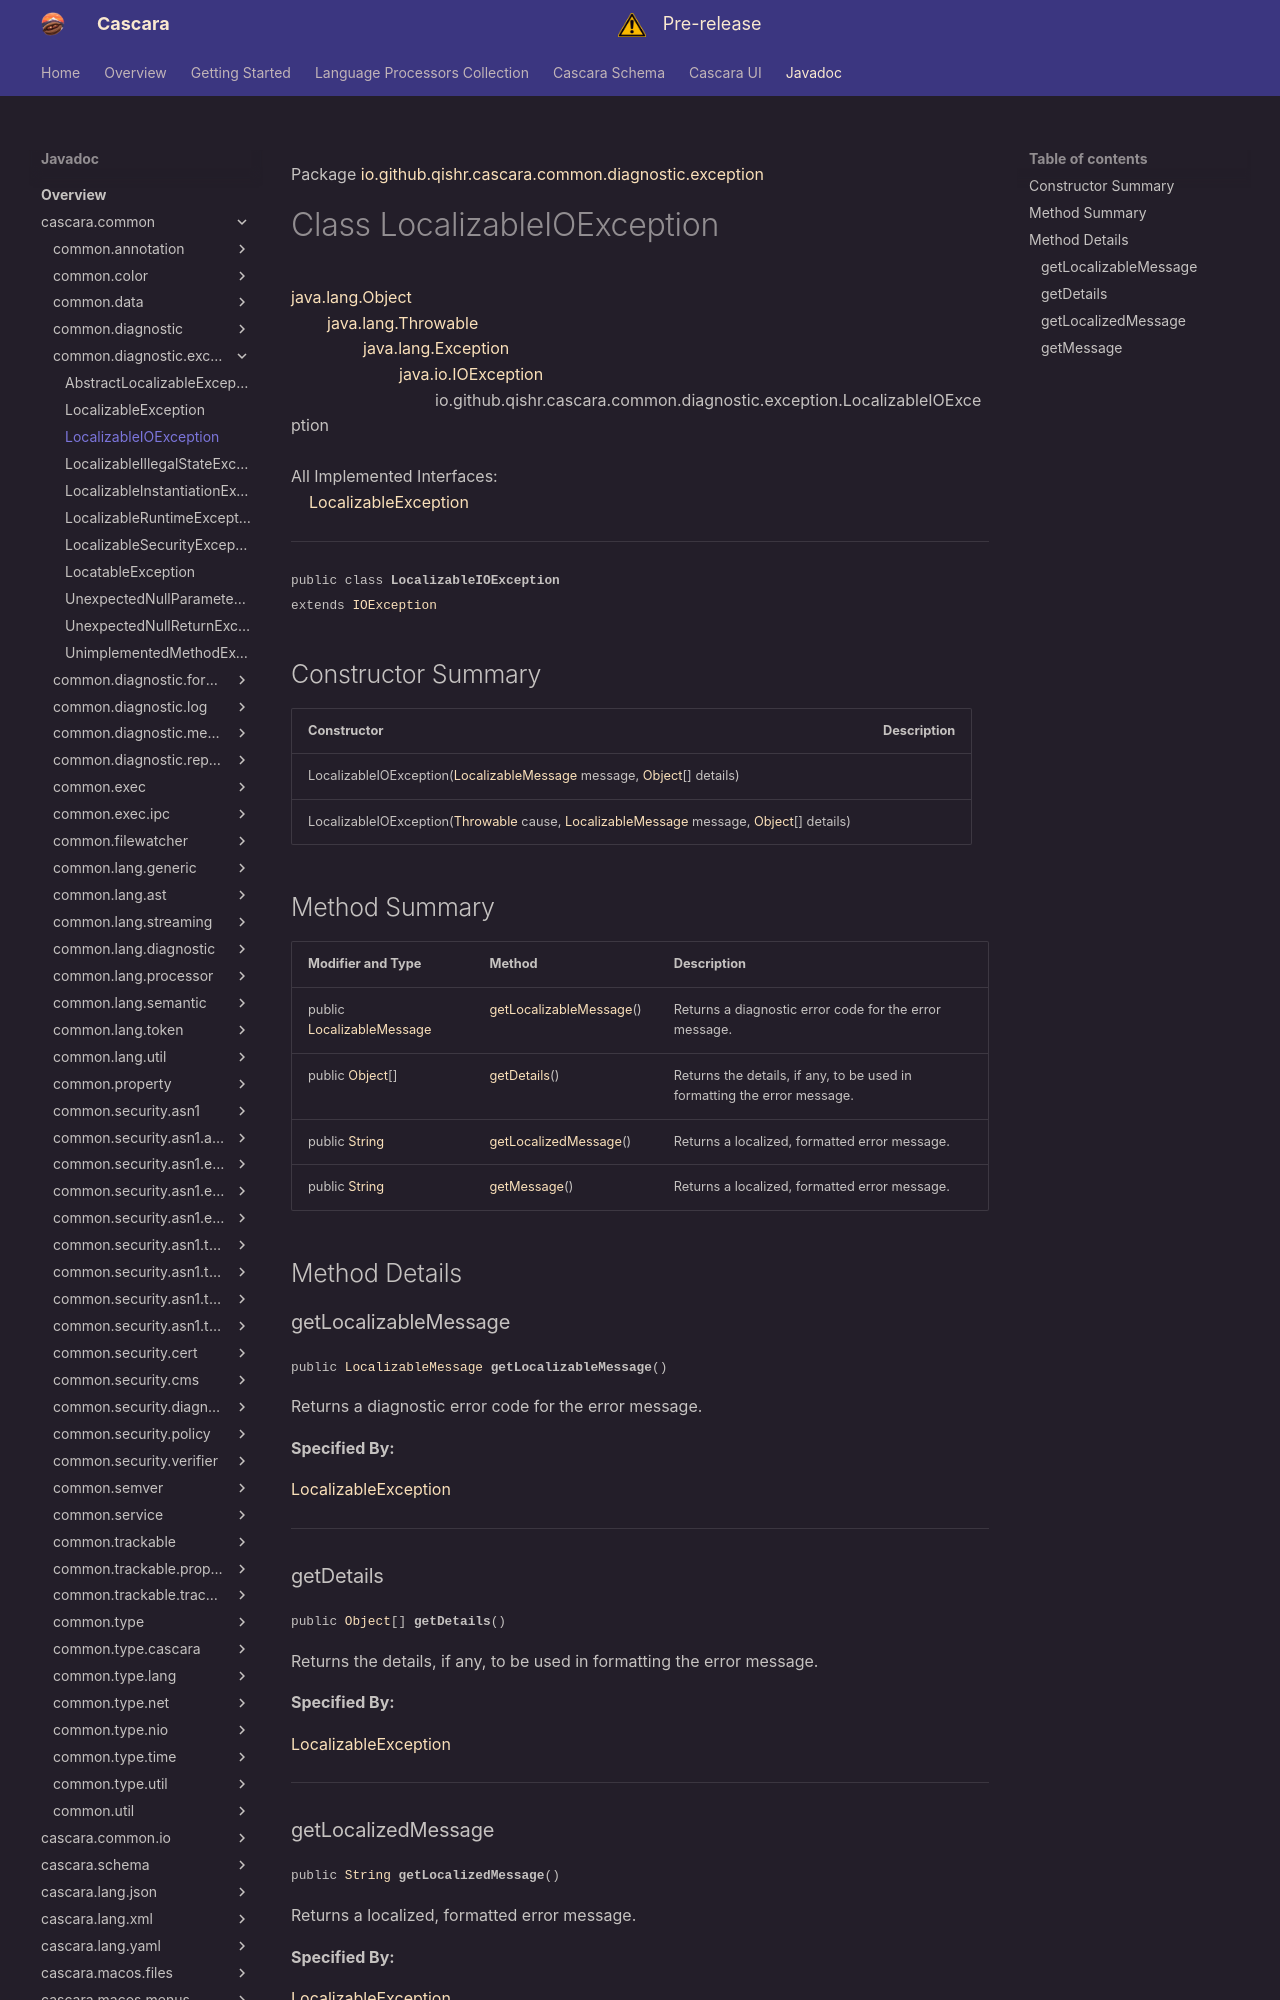

repository: qishr/qishr.github.io · page: javadoc/latest/cascara.common/io/github/qishr/cascara/common/diagnostic/exception/LocalizableIOException/index.html · generator: mkdocs

Package [io.github.qishr.cascara.common.diagnostic.exception](index.md)

# Class LocalizableIOException
[java.lang.Object](https://docs.oracle.com/en/java/javase/24/docs/api/java.base/java/lang/Object.html)<br/>
        [java.lang.Throwable](https://docs.oracle.com/en/java/javase/24/docs/api/java.base/java/lang/Throwable.html)<br/>
                [java.lang.Exception](https://docs.oracle.com/en/java/javase/24/docs/api/java.base/java/lang/Exception.html)<br/>
                        [java.io.IOException](https://docs.oracle.com/en/java/javase/24/docs/api/java.base/java/io/IOException.html)<br/>
                                io.github.qishr.cascara.common.diagnostic.exception.LocalizableIOException<br/>
<br/>
All Implemented Interfaces:<br/>
    [LocalizableException](../../../../../../../io/github/qishr/cascara/common/diagnostic/exception/LocalizableException.md)


----

<span style="font-family: monospace; font-size: 80%;">public class __LocalizableIOException__<br/>extends [IOException](https://docs.oracle.com/en/java/javase/24/docs/api/java.base/java/io/IOException.html)
</span>


## Constructor Summary

| Constructor                                                                                                                                                                                                                                                                                                                                                          | Description |
|----------------------------------------------------------------------------------------------------------------------------------------------------------------------------------------------------------------------------------------------------------------------------------------------------------------------------------------------------------------------|-------------|
| LocalizableIOException([LocalizableMessage](../../../../../../../io/github/qishr/cascara/common/diagnostic/message/LocalizableMessage.md) message, [Object](https://docs.oracle.com/en/java/javase/24/docs/api/java.base/java/lang/Object.html)[] details)                                                                                                           |             |
| LocalizableIOException([Throwable](https://docs.oracle.com/en/java/javase/24/docs/api/java.base/java/lang/Throwable.html) cause, [LocalizableMessage](../../../../../../../io/github/qishr/cascara/common/diagnostic/message/LocalizableMessage.md) message, [Object](https://docs.oracle.com/en/java/javase/24/docs/api/java.base/java/lang/Object.html)[] details) |             |



## Method Summary

| Modifier and Type                                                                                                         | Method                                            | Description                                                              |
|---------------------------------------------------------------------------------------------------------------------------|---------------------------------------------------|--------------------------------------------------------------------------|
| public [LocalizableMessage](../../../../../../../io/github/qishr/cascara/common/diagnostic/message/LocalizableMessage.md) | [getLocalizableMessage](#getlocalizablemessage)() | Returns a diagnostic error code for the error message.                   |
| public [Object](https://docs.oracle.com/en/java/javase/24/docs/api/java.base/java/lang/Object.html)[]                     | [getDetails](#getdetails)()                       | Returns the details, if any, to be used in formatting the error message. |
| public [String](https://docs.oracle.com/en/java/javase/24/docs/api/java.base/java/lang/String.html)                       | [getLocalizedMessage](#getlocalizedmessage)()     | Returns a localized, formatted error message.                            |
| public [String](https://docs.oracle.com/en/java/javase/24/docs/api/java.base/java/lang/String.html)                       | [getMessage](#getmessage)()                       | Returns a localized, formatted error message.                            |



## Method Details

### getLocalizableMessage

<span style="font-family: monospace; font-size: 80%;">public [LocalizableMessage](../../../../../../../io/github/qishr/cascara/common/diagnostic/message/LocalizableMessage.md) __getLocalizableMessage__()</span>

Returns a diagnostic error code for the error message.

**Specified By:**

[LocalizableException](../../../../../../../io/github/qishr/cascara/common/diagnostic/exception/LocalizableException.md)


---
